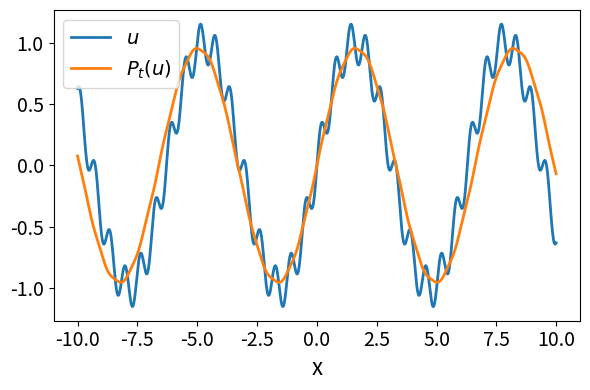

Here is the Python script that generated this plot:
import matplotlib.pyplot as plt
import numpy as np

# setting the x - coordinates
sig=0.2
t=0.05
x = np.arange(-10, 10, 0.01)
# setting the corresponding y - coordinates
y1=np.sin(x)+1/6*np.sin(10*x)
y2=np.sin(np.exp(-t)*x)*np.exp(-(1-np.exp(-2*t))/2)+np.sin(10*np.exp(-t)*x)*np.exp(-100*(1-np.exp(-2*t))/2)

# plotting the points
fig, ax = plt.subplots(figsize=(6,4))
ax.plot(x, y1, label='$u$', linewidth=2)
ax.set_xlabel('x', fontsize=16)
ax.plot(x, y2, label='$P_{t}(u)$', linewidth=2)

ax.tick_params(axis='both', labelsize=14)
# function to show the plot
ax.legend(fontsize=14, loc='upper left')
plt.tight_layout()
plt.savefig("fig3_t"+str(t)+".png")
plt.show()
